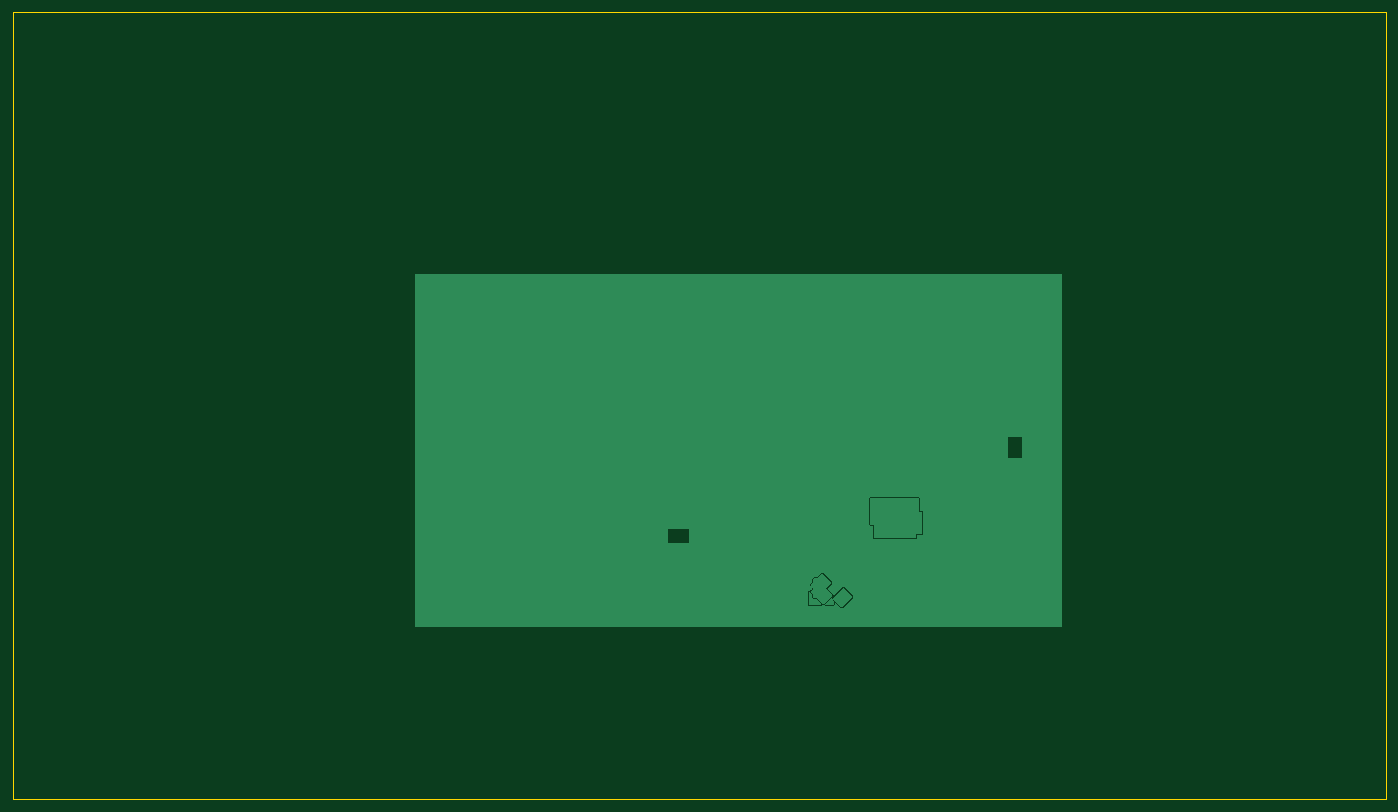
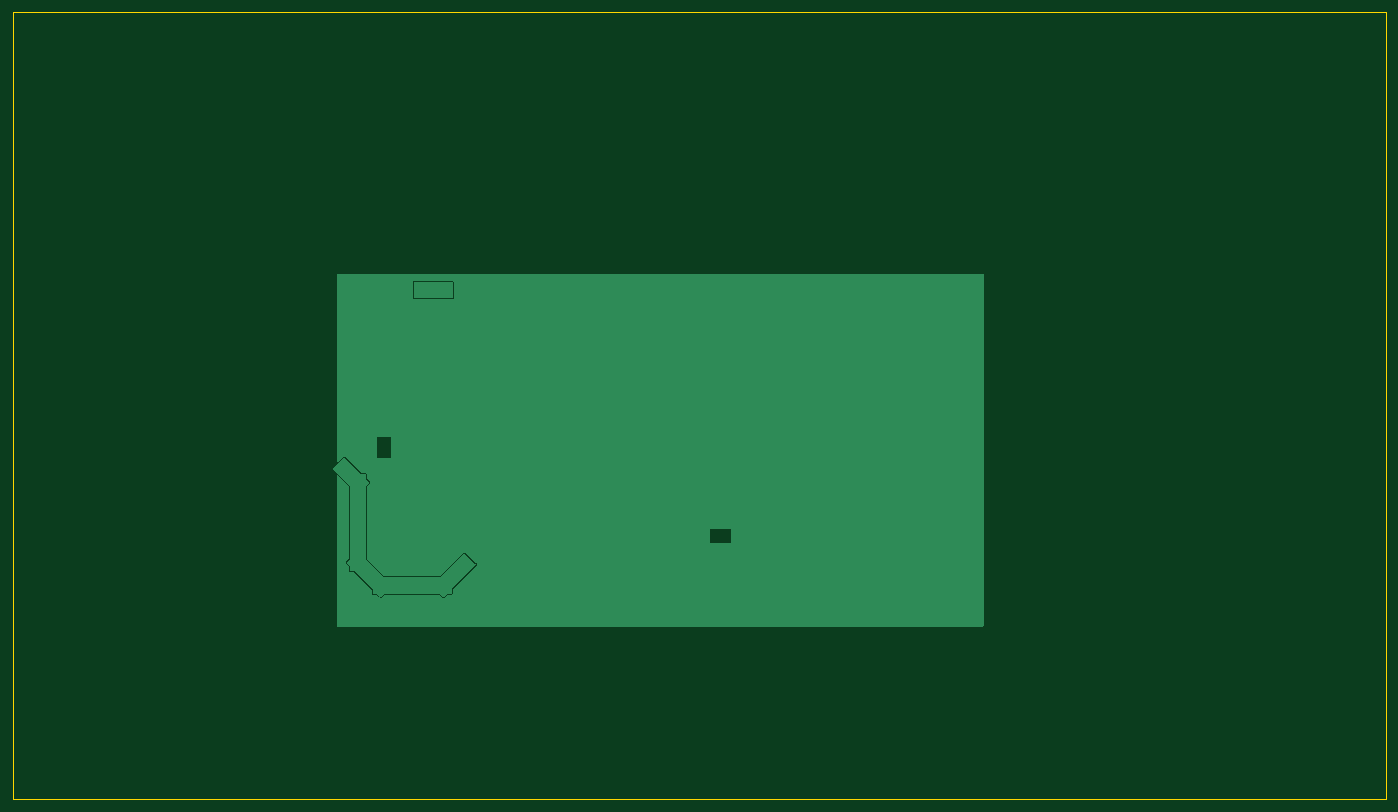
Circuit board: 13 layer files. Board 210.0 x 120.4 mm.
- bottom_copper: frank_next-B_Cu.gbr (13557 bytes)
- bottom_mask: frank_next-B_Mask.gbr (496 bytes)
- paste: frank_next-B_Paste.gbr (491 bytes)
- bottom_silk: frank_next-B_Silkscreen.gbr (492 bytes)
- outline: frank_next-Edge_Cuts.gbr (727 bytes)
- top_copper: frank_next-F_Cu.gbr (20353 bytes)
- top_mask: frank_next-F_Mask.gbr (496 bytes)
- paste: frank_next-F_Paste.gbr (491 bytes)
- top_silk: frank_next-F_Silkscreen.gbr (492 bytes)
- inner_copper: frank_next-In1_GND.gbr (1360 bytes)
- inner_copper: frank_next-In2_PWR.gbr (105469 bytes)
- drill: frank_next-NPTH.drl (264 bytes)
- drill: frank_next-PTH.drl (260 bytes)

=== bottom_copper: frank_next-B_Cu.gbr (13557 bytes, source omitted) ===
=== bottom_mask: frank_next-B_Mask.gbr ===
G04 #@! TF.GenerationSoftware,KiCad,Pcbnew,10.0.1*
G04 #@! TF.CreationDate,2026-09-26T23:24:24+03:00*
G04 #@! TF.ProjectId,frank_next,6672616e-6b5f-46e6-9578-742e6b696361,1.00*
G04 #@! TF.SameCoordinates,Original*
G04 #@! TF.FileFunction,Soldermask,Bot*
G04 #@! TF.FilePolarity,Negative*
%FSLAX46Y46*%
G04 Gerber Fmt 4.6, Leading zero omitted, Abs format (unit mm)*
G04 Created by KiCad (PCBNEW 10.0.1) date 2026-09-26 23:24:24*
%MOMM*%
%LPD*%
G01*
G04 APERTURE LIST*
G04 APERTURE END LIST*
M02*

=== paste: frank_next-B_Paste.gbr ===
G04 #@! TF.GenerationSoftware,KiCad,Pcbnew,10.0.1*
G04 #@! TF.CreationDate,2026-09-26T23:24:24+03:00*
G04 #@! TF.ProjectId,frank_next,6672616e-6b5f-46e6-9578-742e6b696361,1.00*
G04 #@! TF.SameCoordinates,Original*
G04 #@! TF.FileFunction,Paste,Bot*
G04 #@! TF.FilePolarity,Positive*
%FSLAX46Y46*%
G04 Gerber Fmt 4.6, Leading zero omitted, Abs format (unit mm)*
G04 Created by KiCad (PCBNEW 10.0.1) date 2026-09-26 23:24:24*
%MOMM*%
%LPD*%
G01*
G04 APERTURE LIST*
G04 APERTURE END LIST*
M02*

=== bottom_silk: frank_next-B_Silkscreen.gbr ===
G04 #@! TF.GenerationSoftware,KiCad,Pcbnew,10.0.1*
G04 #@! TF.CreationDate,2026-09-26T23:24:24+03:00*
G04 #@! TF.ProjectId,frank_next,6672616e-6b5f-46e6-9578-742e6b696361,1.00*
G04 #@! TF.SameCoordinates,Original*
G04 #@! TF.FileFunction,Legend,Bot*
G04 #@! TF.FilePolarity,Positive*
%FSLAX46Y46*%
G04 Gerber Fmt 4.6, Leading zero omitted, Abs format (unit mm)*
G04 Created by KiCad (PCBNEW 10.0.1) date 2026-09-26 23:24:24*
%MOMM*%
%LPD*%
G01*
G04 APERTURE LIST*
G04 APERTURE END LIST*
M02*

=== outline: frank_next-Edge_Cuts.gbr ===
G04 #@! TF.GenerationSoftware,KiCad,Pcbnew,10.0.1*
G04 #@! TF.CreationDate,2026-09-26T23:24:24+03:00*
G04 #@! TF.ProjectId,frank_next,6672616e-6b5f-46e6-9578-742e6b696361,1.00*
G04 #@! TF.SameCoordinates,Original*
G04 #@! TF.FileFunction,Profile,NP*
%FSLAX46Y46*%
G04 Gerber Fmt 4.6, Leading zero omitted, Abs format (unit mm)*
G04 Created by KiCad (PCBNEW 10.0.1) date 2026-09-26 23:24:24*
%MOMM*%
%LPD*%
G01*
G04 APERTURE LIST*
G04 #@! TA.AperFunction,Profile*
%ADD10C,0.050000*%
G04 #@! TD*
G04 APERTURE END LIST*
D10*
X49050000Y-27800000D02*
X49050000Y-148150000D01*
X259050000Y-148150000D02*
X49050000Y-148150000D01*
X259050000Y-27800000D02*
X259050000Y-148150000D01*
X49050000Y-27800000D02*
X259050000Y-27800000D01*
M02*

=== top_copper: frank_next-F_Cu.gbr (20353 bytes, source omitted) ===
=== top_mask: frank_next-F_Mask.gbr ===
G04 #@! TF.GenerationSoftware,KiCad,Pcbnew,10.0.1*
G04 #@! TF.CreationDate,2026-09-26T23:24:24+03:00*
G04 #@! TF.ProjectId,frank_next,6672616e-6b5f-46e6-9578-742e6b696361,1.00*
G04 #@! TF.SameCoordinates,Original*
G04 #@! TF.FileFunction,Soldermask,Top*
G04 #@! TF.FilePolarity,Negative*
%FSLAX46Y46*%
G04 Gerber Fmt 4.6, Leading zero omitted, Abs format (unit mm)*
G04 Created by KiCad (PCBNEW 10.0.1) date 2026-09-26 23:24:24*
%MOMM*%
%LPD*%
G01*
G04 APERTURE LIST*
G04 APERTURE END LIST*
M02*

=== paste: frank_next-F_Paste.gbr ===
G04 #@! TF.GenerationSoftware,KiCad,Pcbnew,10.0.1*
G04 #@! TF.CreationDate,2026-09-26T23:24:24+03:00*
G04 #@! TF.ProjectId,frank_next,6672616e-6b5f-46e6-9578-742e6b696361,1.00*
G04 #@! TF.SameCoordinates,Original*
G04 #@! TF.FileFunction,Paste,Top*
G04 #@! TF.FilePolarity,Positive*
%FSLAX46Y46*%
G04 Gerber Fmt 4.6, Leading zero omitted, Abs format (unit mm)*
G04 Created by KiCad (PCBNEW 10.0.1) date 2026-09-26 23:24:24*
%MOMM*%
%LPD*%
G01*
G04 APERTURE LIST*
G04 APERTURE END LIST*
M02*

=== top_silk: frank_next-F_Silkscreen.gbr ===
G04 #@! TF.GenerationSoftware,KiCad,Pcbnew,10.0.1*
G04 #@! TF.CreationDate,2026-09-26T23:24:24+03:00*
G04 #@! TF.ProjectId,frank_next,6672616e-6b5f-46e6-9578-742e6b696361,1.00*
G04 #@! TF.SameCoordinates,Original*
G04 #@! TF.FileFunction,Legend,Top*
G04 #@! TF.FilePolarity,Positive*
%FSLAX46Y46*%
G04 Gerber Fmt 4.6, Leading zero omitted, Abs format (unit mm)*
G04 Created by KiCad (PCBNEW 10.0.1) date 2026-09-26 23:24:24*
%MOMM*%
%LPD*%
G01*
G04 APERTURE LIST*
G04 APERTURE END LIST*
M02*

=== inner_copper: frank_next-In1_GND.gbr ===
G04 #@! TF.GenerationSoftware,KiCad,Pcbnew,10.0.1*
G04 #@! TF.CreationDate,2026-09-26T23:24:23+03:00*
G04 #@! TF.ProjectId,frank_next,6672616e-6b5f-46e6-9578-742e6b696361,1.00*
G04 #@! TF.SameCoordinates,Original*
G04 #@! TF.FileFunction,Copper,L2,Inr*
G04 #@! TF.FilePolarity,Positive*
%FSLAX46Y46*%
G04 Gerber Fmt 4.6, Leading zero omitted, Abs format (unit mm)*
G04 Created by KiCad (PCBNEW 10.0.1) date 2026-09-26 23:24:23*
%MOMM*%
%LPD*%
G01*
G04 APERTURE LIST*
G04 APERTURE END LIST*
G04 #@! TA.AperFunction,Conductor*
G36*
X209503039Y-67819685D02*
G01*
X209548794Y-67872489D01*
X209560000Y-67924000D01*
X209560000Y-121656000D01*
X209540315Y-121723039D01*
X209487511Y-121768794D01*
X209436000Y-121780000D01*
X110684000Y-121780000D01*
X110616961Y-121760315D01*
X110571206Y-121707511D01*
X110560000Y-121656000D01*
X110560000Y-109021505D01*
X149250253Y-109021505D01*
X152450253Y-109021505D01*
X152450253Y-106871505D01*
X149250253Y-106871505D01*
X149250253Y-109021505D01*
X110560000Y-109021505D01*
X110560000Y-96035197D01*
X201243822Y-96035197D01*
X203393822Y-96035197D01*
X203393822Y-92835197D01*
X201243822Y-92835197D01*
X201243822Y-96035197D01*
X110560000Y-96035197D01*
X110560000Y-67924000D01*
X110579685Y-67856961D01*
X110632489Y-67811206D01*
X110684000Y-67800000D01*
X209436000Y-67800000D01*
X209503039Y-67819685D01*
G37*
G04 #@! TD.AperFunction*
M02*

=== inner_copper: frank_next-In2_PWR.gbr (105469 bytes, source omitted) ===
=== drill: frank_next-NPTH.drl ===
M48
; DRILL file KiCad 10.0.1 date 2026-09-26T23:24:28
; FORMAT={-:-/ absolute / metric / decimal}
; #@! TF.CreationDate,2026-09-26T23:24:28+03:00
; #@! TF.GenerationSoftware,Kicad,Pcbnew,10.0.1
; #@! TF.FileFunction,NonPlated,1,4,NPTH
FMAT,2
METRIC
%
G90
G05
M30

=== drill: frank_next-PTH.drl ===
M48
; DRILL file KiCad 10.0.1 date 2026-09-26T23:24:28
; FORMAT={-:-/ absolute / metric / decimal}
; #@! TF.CreationDate,2026-09-26T23:24:28+03:00
; #@! TF.GenerationSoftware,Kicad,Pcbnew,10.0.1
; #@! TF.FileFunction,Plated,1,4,PTH
FMAT,2
METRIC
%
G90
G05
M30
